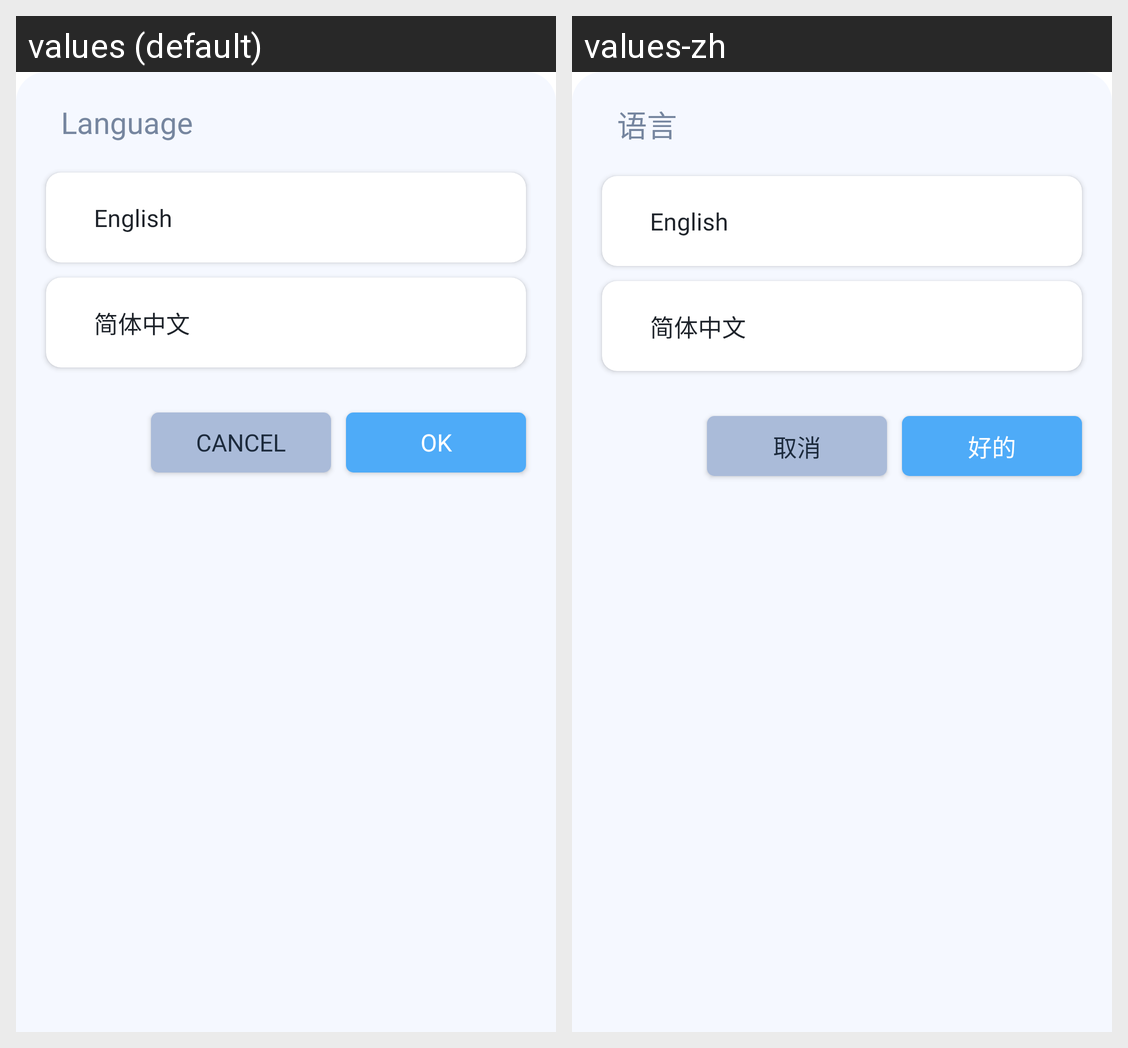

The Android screen above is rendered under two locales of the same app. Produce the string resources it draws, with the default and per-locale values.
Android screen res/layout/settings_general_bottom_sheet_language.xml rendered under 2 locales, left to right: values (default), values-zh. Device: Nexus 5 (rendered at 1080×1920; each locale shown at half size, 540×960, under a caption strip naming it); theme appTheme.
Strings drawn on this screen, with the default value and each locale's value (text and hints the layout hard-codes, and strings that could not be matched under every locale, appear in the picture but are not listed):

settingsGeneral_changeLanguage_label
  values: Language
  values-zh: 语言

settingsGeneral_changeLanguage_eng_title
  values: English
  values-zh: English

settingsGeneral_changeLanguage_cn_title
  values: 简体中文
  values-zh: 简体中文

settingsGeneral_changeLanguage_btnCancel
  values: Cancel
  values-zh: 取消

settingsGeneral_changeLanguage_btnOK
  values: OK
  values-zh: 好的
